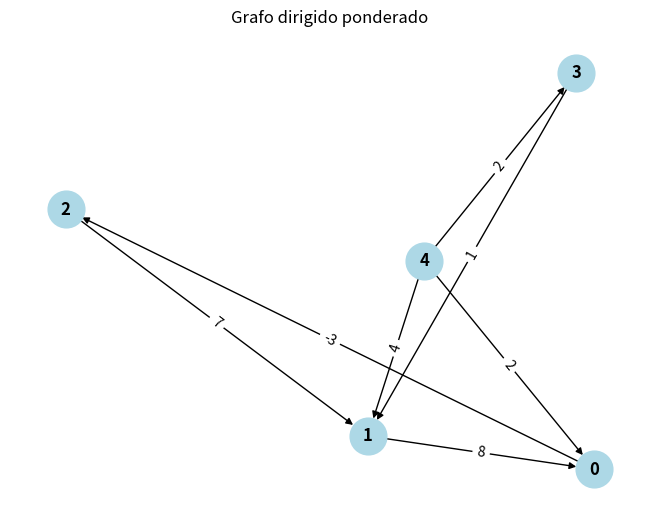

Here is the Python script that generated this plot:
import matplotlib
from matplotlib import pyplot as plt
import networkx as nx

# Crear un grafo dirigido
G = nx.DiGraph()

# Lista de aristas con pesos según la imagen
edges = [
    (0, 2, -3),
    (1, 0, 8),
    (2, 1, 7),
    (3, 1, 1),
    (4, 0, 2), (4, 1, 4), (4, 3, 2),

]

# Agregar nodos y aristas al grafo
for u, v, w in edges:
    G.add_edge(u, v, weight=w)

# Posición de los nodos para una mejor visualización
pos = nx.spring_layout(G)

# Dibujar los nodos y las aristas del grafo
nx.draw(G, pos, with_labels=True, node_size=700, node_color='lightblue', font_weight='bold', arrows=True)

# Dibujar los pesos de las aristas
edge_labels = {(u, v): w for u, v, w in edges}
nx.draw_networkx_edge_labels(G, pos, edge_labels=edge_labels)

# Mostrar el grafo
plt.title("Grafo dirigido ponderado")
plt.show()
